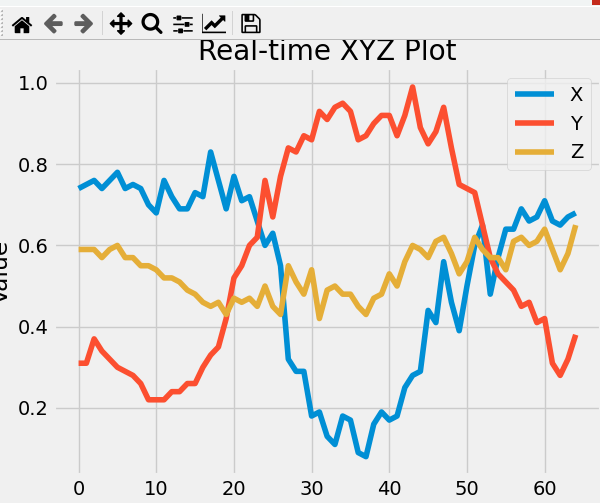

The data file committed next to this chart (first rows):
x, y, z
0.75, 0.34, 0.59
0.74, 0.31, 0.59
0.75, 0.31, 0.59
0.76, 0.37, 0.59
0.74, 0.34, 0.57
0.76, 0.32, 0.59
0.78, 0.3, 0.6
0.74, 0.29, 0.57
0.75, 0.28, 0.57
0.74, 0.26, 0.55
0.7, 0.22, 0.55
0.68, 0.22, 0.54
0.76, 0.22, 0.52
0.72, 0.24, 0.52
0.69, 0.24, 0.51
0.69, 0.26, 0.49
0.73, 0.26, 0.48
0.72, 0.3, 0.46
0.83, 0.33, 0.45
0.76, 0.35, 0.46
0.69, 0.42, 0.43
0.77, 0.52, 0.47
0.71, 0.55, 0.46
0.72, 0.6, 0.47
0.66, 0.62, 0.45
0.6, 0.76, 0.5
0.63, 0.67, 0.45
0.55, 0.77, 0.43
0.32, 0.84, 0.55
0.29, 0.83, 0.51
0.29, 0.87, 0.48
0.18, 0.86, 0.54
0.19, 0.93, 0.42
0.13, 0.91, 0.49
0.11, 0.94, 0.5
0.18, 0.95, 0.48
0.17, 0.93, 0.48
0.09, 0.86, 0.45
0.08, 0.87, 0.43
0.16, 0.9, 0.47
0.19, 0.92, 0.48
0.17, 0.92, 0.53
0.18, 0.87, 0.5
0.25, 0.92, 0.56
0.28, 0.99, 0.6
0.29, 0.89, 0.59
0.44, 0.85, 0.57
0.41, 0.88, 0.61
0.56, 0.94, 0.62
0.46, 0.84, 0.58
0.39, 0.75, 0.53
0.5, 0.74, 0.56
0.6, 0.73, 0.62
0.65, 0.65, 0.59
0.48, 0.57, 0.57
0.57, 0.53, 0.57
0.64, 0.51, 0.54
0.64, 0.49, 0.61
0.69, 0.45, 0.62
0.66, 0.46, 0.6
... 7 more rows
